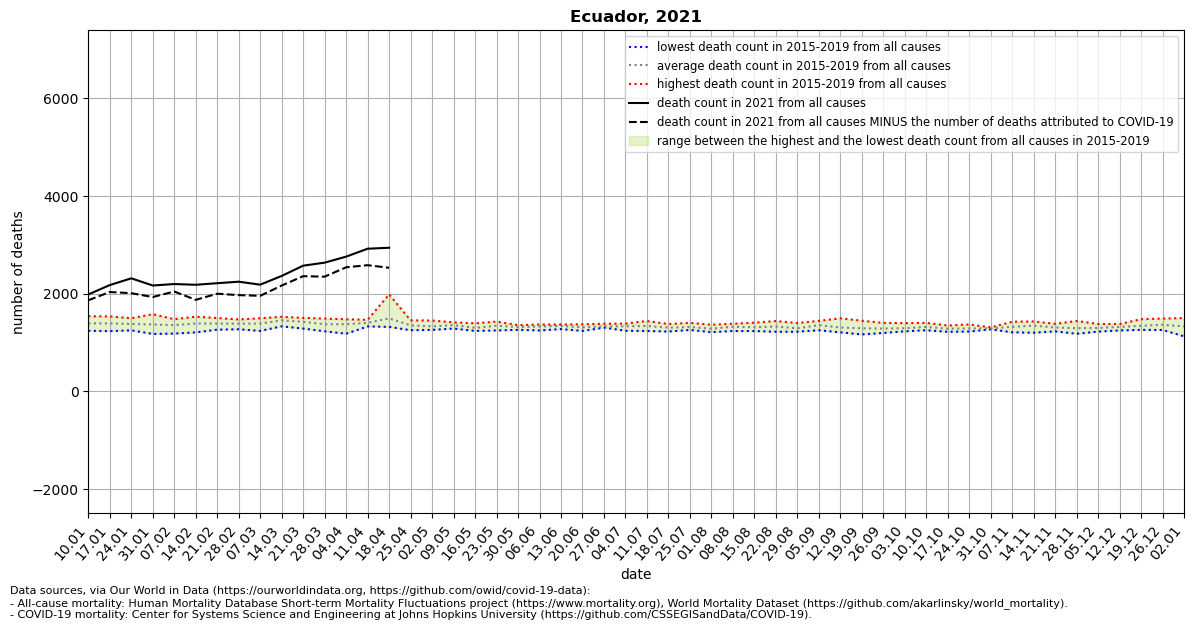

Source data for this figure (header and first rows):
location, date, time, time_unit, deaths_2010_all_ages, deaths_2011_all_ages, deaths_2012_all_ages, deaths_2013_all_ages, deaths_2014_all_ages, deaths_2015_all_ages, deaths_2016_all_ages, deaths_2017_all_ages, deaths_2018_all_ages, deaths_2019_all_ages, deaths_2020_all_ages, deaths_2021_all_ages, new_deaths, deaths_min, deaths_max, deaths_mean, deaths_noncovid
Ecuador, 2021-01-10, 1, weekly, , , , , , 1327, 1241, 1351, 1502, 1540, 1364, 1984, 118.0, 1241, 1540, 1392, 1866
Ecuador, 2021-01-17, 2, weekly, , , , , , 1234, 1270, 1426, 1496, 1534, 1559, 2177, 142.0, 1234, 1534, 1392, 2035
Ecuador, 2021-01-24, 3, weekly, , , , , , 1305, 1250, 1359, 1492, 1499, 1510, 2315, 304.0, 1250, 1499, 1381, 2011
Ecuador, 2021-01-31, 4, weekly, , , , , , 1176, 1265, 1303, 1581, 1528, 1458, 2168, 236.0, 1176, 1581, 1371, 1932
Ecuador, 2021-02-07, 5, weekly, , , , , , 1184, 1339, 1364, 1418, 1478, 1358, 2198, 153.0, 1184, 1478, 1357, 2045
Ecuador, 2021-02-14, 6, weekly, , , , , , 1208, 1391, 1423, 1395, 1529, 1421, 2183, 309.0, 1208, 1529, 1389, 1874
Ecuador, 2021-02-21, 7, weekly, , , , , , 1301, 1264, 1400, 1502, 1475, 1497, 2215, 215.0, 1264, 1502, 1388, 2000
Ecuador, 2021-02-28, 8, weekly, , , , , , 1272, 1291, 1473, 1451, 1441, 1466, 2246, 275.0, 1272, 1473, 1386, 1971
Ecuador, 2021-03-07, 9, weekly, , , , , , 1238, 1327, 1497, 1413, 1467, 1530, 2185, 228.0, 1238, 1497, 1388, 1957
Ecuador, 2021-03-14, 10, weekly, , , , , , 1332, 1470, 1527, 1432, 1513, 1431, 2364, 197.0, 1332, 1527, 1455, 2167
Ecuador, 2021-03-21, 11, weekly, , , , , , 1286, 1434, 1500, 1399, 1505, 1462, 2574, 215.0, 1286, 1505, 1425, 2359
Ecuador, 2021-03-28, 12, weekly, , , , , , 1231, 1389, 1491, 1283, 1480, 1494, 2636, 287.0, 1231, 1491, 1375, 2349
Ecuador, 2021-04-04, 13, weekly, , , , , , 1180, 1466, 1477, 1330, 1430, 3716, 2759, 218.0, 1180, 1477, 1377, 2541
Ecuador, 2021-04-11, 14, weekly, , , , , , 1330, 1399, 1441, 1383, 1465, 7150, 2921, 337.0, 1330, 1465, 1404, 2584
Ecuador, 2021-04-18, 15, weekly, , , , , , 1321, 1987, 1411, 1369, 1389, 6329, 2941, 410.0, 1321, 1987, 1495, 2531
Ecuador, 2021-04-25, 16, weekly, , , , , , 1253, 1302, 1454, 1334, 1417, 4407, , 474.0, 1253, 1454, 1352, 
Ecuador, 2021-05-02, 17, weekly, , , , , , 1310, 1259, 1321, 1316, 1450, 3424, , 547.0, 1259, 1450, 1331, 
Ecuador, 2021-05-09, 18, weekly, , , , , , 1287, 1363, 1363, 1356, 1414, 2779, , , 1287, 1414, 1357, 
Ecuador, 2021-05-16, 19, weekly, , , , , , 1288, 1238, 1394, 1274, 1315, 2564, , , 1238, 1394, 1302, 
Ecuador, 2021-05-23, 20, weekly, , , , , , 1335, 1248, 1352, 1429, 1355, 2285, , , 1248, 1429, 1344, 
Ecuador, 2021-05-30, 21, weekly, , , , , , 1340, 1260, 1357, 1286, 1349, 2118, , , 1260, 1357, 1318, 
Ecuador, 2021-06-06, 22, weekly, , , , , , 1366, 1293, 1362, 1248, 1370, 2088, , , 1248, 1370, 1328, 
Ecuador, 2021-06-13, 23, weekly, , , , , , 1345, 1276, 1364, 1370, 1350, 2059, , , 1276, 1370, 1341, 
Ecuador, 2021-06-20, 24, weekly, , , , , , 1238, 1242, 1344, 1357, 1374, 2156, , , 1238, 1374, 1311, 
Ecuador, 2021-06-27, 25, weekly, , , , , , 1322, 1333, 1306, 1309, 1385, 2113, , , 1306, 1385, 1331, 
Ecuador, 2021-07-04, 26, weekly, , , , , , 1318, 1241, 1342, 1388, 1377, 2122, , , 1241, 1388, 1333, 
Ecuador, 2021-07-11, 27, weekly, , , , , , 1291, 1237, 1313, 1415, 1441, 2221, , , 1237, 1441, 1339, 
Ecuador, 2021-07-18, 28, weekly, , , , , , 1243, 1226, 1379, 1368, 1308, 2414, , , 1226, 1379, 1305, 
Ecuador, 2021-07-25, 29, weekly, , , , , , 1285, 1258, 1317, 1324, 1404, 2522, , , 1258, 1404, 1318, 
Ecuador, 2021-08-01, 30, weekly, , , , , , 1213, 1248, 1312, 1283, 1365, 2542, , , 1213, 1365, 1284, 
Ecuador, 2021-08-08, 31, weekly, , , , , , 1236, 1243, 1386, 1376, 1372, 2529, , , 1236, 1386, 1323, 
Ecuador, 2021-08-15, 32, weekly, , , , , , 1235, 1308, 1262, 1355, 1407, 2458, , , 1235, 1407, 1313, 
Ecuador, 2021-08-22, 33, weekly, , , , , , 1221, 1238, 1306, 1440, 1436, 2361, , , 1221, 1440, 1328, 
Ecuador, 2021-08-29, 34, weekly, , , , , , 1252, 1267, 1222, 1318, 1399, 2181, , , 1222, 1399, 1292, 
Ecuador, 2021-09-05, 35, weekly, , , , , , 1252, 1346, 1294, 1444, 1444, 2063, , , 1252, 1444, 1356, 
Ecuador, 2021-09-12, 36, weekly, , , , , , 1209, 1213, 1258, 1361, 1497, 2051, , , 1209, 1497, 1308, 
Ecuador, 2021-09-19, 37, weekly, , , , , , 1166, 1245, 1227, 1373, 1447, 1928, , , 1166, 1447, 1292, 
Ecuador, 2021-09-26, 38, weekly, , , , , , 1196, 1280, 1259, 1296, 1402, 1864, , , 1196, 1402, 1287, 
Ecuador, 2021-10-03, 39, weekly, , , , , , 1240, 1250, 1230, 1352, 1398, 1762, , , 1230, 1398, 1294, 
Ecuador, 2021-10-10, 40, weekly, , , , , , 1252, 1309, 1310, 1403, 1325, 1684, , , 1252, 1403, 1320, 
Ecuador, 2021-10-17, 41, weekly, , , , , , 1234, 1303, 1220, 1315, 1349, 1803, , , 1220, 1349, 1284, 
Ecuador, 2021-10-24, 42, weekly, , , , , , 1226, 1226, 1293, 1326, 1371, 1700, , , 1226, 1371, 1288, 
Ecuador, 2021-10-31, 43, weekly, , , , , , 1278, 1270, 1285, 1311, 1306, 1747, , , 1270, 1311, 1290, 
Ecuador, 2021-11-07, 44, weekly, , , , , , 1210, 1282, 1319, 1370, 1426, 1668, , , 1210, 1426, 1321, 
Ecuador, 2021-11-14, 45, weekly, , , , , , 1201, 1395, 1309, 1394, 1432, 1658, , , 1201, 1432, 1346, 
Ecuador, 2021-11-21, 46, weekly, , , , , , 1229, 1303, 1288, 1337, 1384, 1746, , , 1229, 1384, 1308, 
Ecuador, 2021-11-28, 47, weekly, , , , , , 1180, 1242, 1261, 1344, 1441, 1799, , , 1180, 1441, 1294, 
Ecuador, 2021-12-05, 48, weekly, , , , , , 1224, 1232, 1325, 1331, 1381, 1698, , , 1224, 1381, 1299, 
Ecuador, 2021-12-12, 49, weekly, , , , , , 1248, 1295, 1329, 1380, 1350, 1776, , , 1248, 1380, 1320, 
Ecuador, 2021-12-19, 50, weekly, , , , , , 1260, 1267, 1260, 1447, 1479, 1647, , , 1260, 1479, 1343, 
Ecuador, 2021-12-26, 51, weekly, , , , , , 1257, 1370, 1341, 1492, 1359, 1764, , , 1257, 1492, 1364, 
Ecuador, 2022-01-02, 52, weekly, , , , , , 1242, 1447, 1342, 1501, 1127, 1764, , , 1127, 1501, 1332, 
